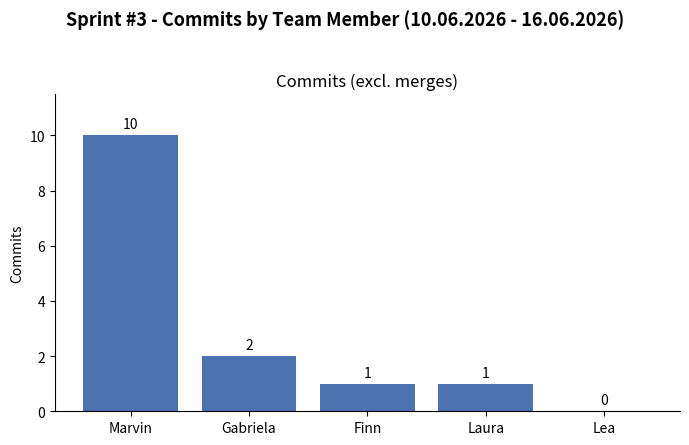

Reproduce this figure in Python. (Note: this script raises an exception after producing the figure.)
"""
Generates the Sprint #3 contributions chart from git history data.

Regenerate with:
    python docs/reports/assets/generate_sprint3_chart.py

Data covers the Sprint #3 week (10.06.2026 - 16.06.2026) and is sourced from git
(see command below); update the dict if regenerating for a different period.
Note: --all is required so commits on un-merged feature branches (e.g. Laura's
feature/prestige_UI) are included.

    Commits: git shortlog -sn --all --no-merges --since="2026-06-10 00:00"

Git author -> team member name mapping:
    m4rv1n33 -> Marvin, Elysiummmm -> Finn, Gabriela13102008 -> Gabriela,
    laurab05 -> Laura, leaamaa -> Lea
"""

import matplotlib

matplotlib.use("Agg")
import matplotlib.pyplot as plt

# Sprint #3 week commits, 10.06.2026 - 16.06.2026 (excludes merge commits)
members = ["Marvin", "Gabriela", "Finn", "Laura", "Lea"]
commits = [10, 2, 1, 1, 0]

fig, ax = plt.subplots(figsize=(7, 4.5))
fig.suptitle(
    "Sprint #3 - Commits by Team Member (10.06.2026 - 16.06.2026)",
    fontsize=13,
    fontweight="bold",
)

bars = ax.bar(members, commits, color="#4C72B0")
ax.set_title("Commits (excl. merges)")
ax.set_ylabel("Commits")
ax.bar_label(bars, padding=3)
ax.spines["top"].set_visible(False)
ax.spines["right"].set_visible(False)
ax.set_ylim(0, max(commits) * 1.15)

fig.tight_layout(rect=(0, 0, 1, 0.95))
out = "docs/reports/assets/sprint_3_contributions.png"
fig.savefig(out, dpi=150)
print("wrote", out)
